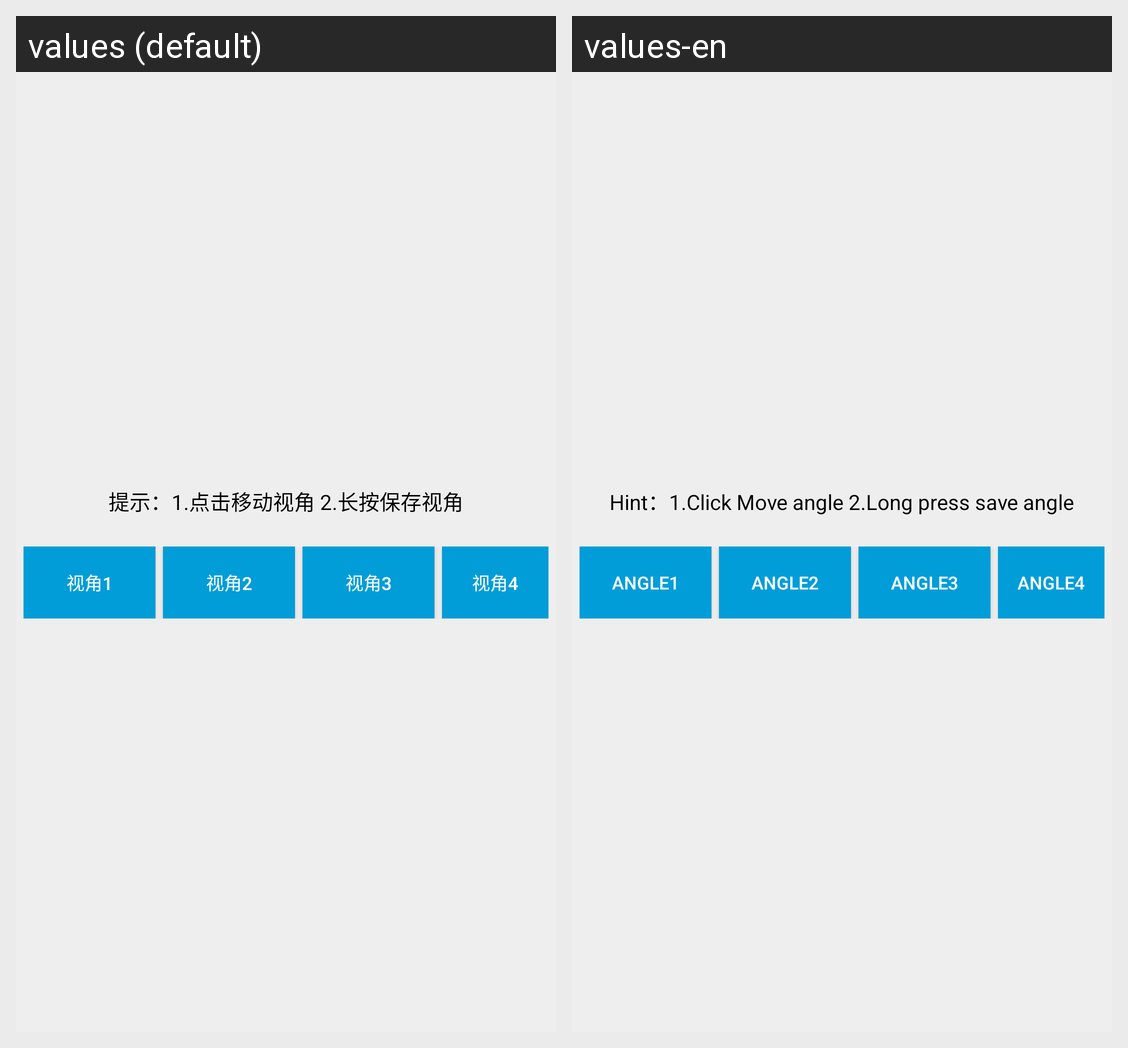

The same Android screen rendered under two of its app's locales, left to right. List the strings drawn on it with the default value and each locale's translation.
Android screen res/layout/dialog_visualangle.xml rendered under 2 locales, left to right: values (default), values-en. Device: Nexus 5 (rendered at 1080×1920; each locale shown at half size, 540×960, under a caption strip naming it); theme AppTheme.
Strings drawn on this screen, with the default value and each locale's value (text and hints the layout hard-codes, and strings that could not be matched under every locale, appear in the picture but are not listed):

visual_angle_hint
  values: 提示：1.点击移动视角 2.长按保存视角
  values-en: Hint：1.Click Move angle 2.Long press save angle

visual_angle_one
  values: 视角1
  values-en: angle1

visual_angle_two
  values: 视角2
  values-en: angle2

visual_angle_three
  values: 视角3
  values-en: angle3

visual_angle_four
  values: 视角4
  values-en: angle4
